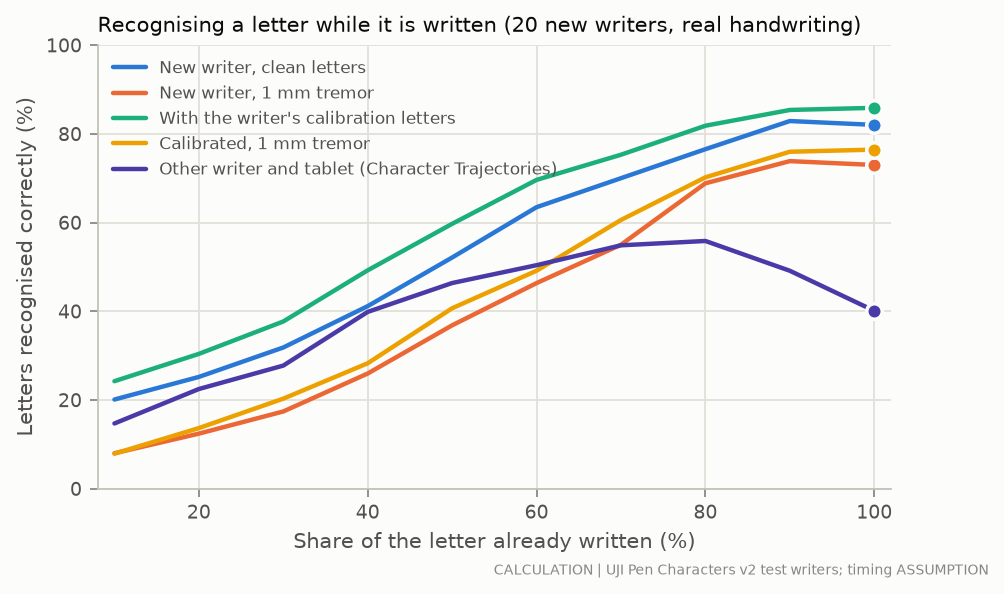

The table this chart was drawn from, first rows:
series, share_written_pct, recognised_pct
New writer, clean letters, 10, 20.1
New writer, clean letters, 20, 25.19
New writer, clean letters, 30, 31.83
New writer, clean letters, 40, 41.15
New writer, clean letters, 50, 52.12
New writer, clean letters, 60, 63.46
New writer, clean letters, 70, 70
New writer, clean letters, 80, 76.54
New writer, clean letters, 90, 82.88
New writer, clean letters, 100, 82.02
New writer, 1 mm tremor, 10, 7.981
New writer, 1 mm tremor, 20, 12.4
New writer, 1 mm tremor, 30, 17.4
New writer, 1 mm tremor, 40, 25.96
New writer, 1 mm tremor, 50, 36.83
New writer, 1 mm tremor, 60, 46.35
New writer, 1 mm tremor, 70, 55
New writer, 1 mm tremor, 80, 68.85
New writer, 1 mm tremor, 90, 73.85
New writer, 1 mm tremor, 100, 72.98
With the writer's calibration letters, 10, 24.23
With the writer's calibration letters, 20, 30.38
With the writer's calibration letters, 30, 37.69
With the writer's calibration letters, 40, 49.23
With the writer's calibration letters, 50, 59.71
With the writer's calibration letters, 60, 69.62
With the writer's calibration letters, 70, 75.29
With the writer's calibration letters, 80, 81.83
With the writer's calibration letters, 90, 85.38
With the writer's calibration letters, 100, 85.87
Calibrated, 1 mm tremor, 10, 7.885
Calibrated, 1 mm tremor, 20, 13.65
Calibrated, 1 mm tremor, 30, 20.29
Calibrated, 1 mm tremor, 40, 28.27
Calibrated, 1 mm tremor, 50, 40.67
Calibrated, 1 mm tremor, 60, 49.13
Calibrated, 1 mm tremor, 70, 60.58
Calibrated, 1 mm tremor, 80, 70.19
Calibrated, 1 mm tremor, 90, 75.96
Calibrated, 1 mm tremor, 100, 76.44
Other writer and tablet (Character Traje…, 10, 14.7
Other writer and tablet (Character Traje…, 20, 22.46
Other writer and tablet (Character Traje…, 30, 27.75
Other writer and tablet (Character Traje…, 40, 39.85
Other writer and tablet (Character Traje…, 50, 46.36
Other writer and tablet (Character Traje…, 60, 50.38
Other writer and tablet (Character Traje…, 70, 54.86
Other writer and tablet (Character Traje…, 80, 55.84
Other writer and tablet (Character Traje…, 90, 49.13
Other writer and tablet (Character Traje…, 100, 40.1
